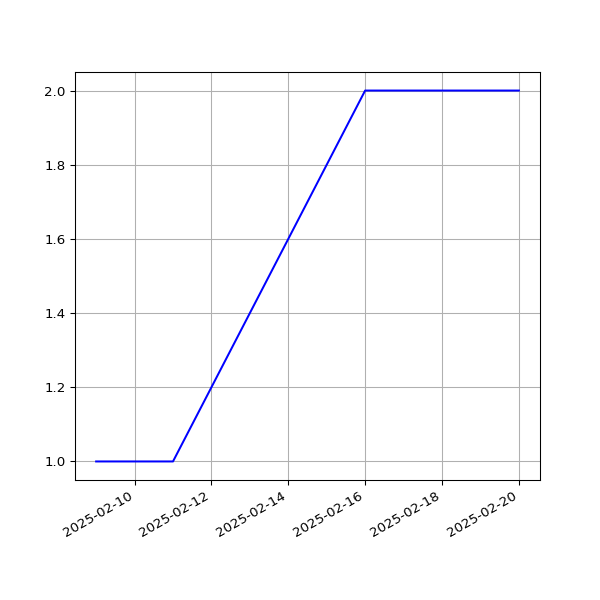

Source data for this figure (header and first rows):
date, value
2025-02-09T00:31:59Z, 1
2025-02-11T00:34:47Z, 1
2025-02-16T00:34:05Z, 2
2025-02-20T00:38:35Z, 2
